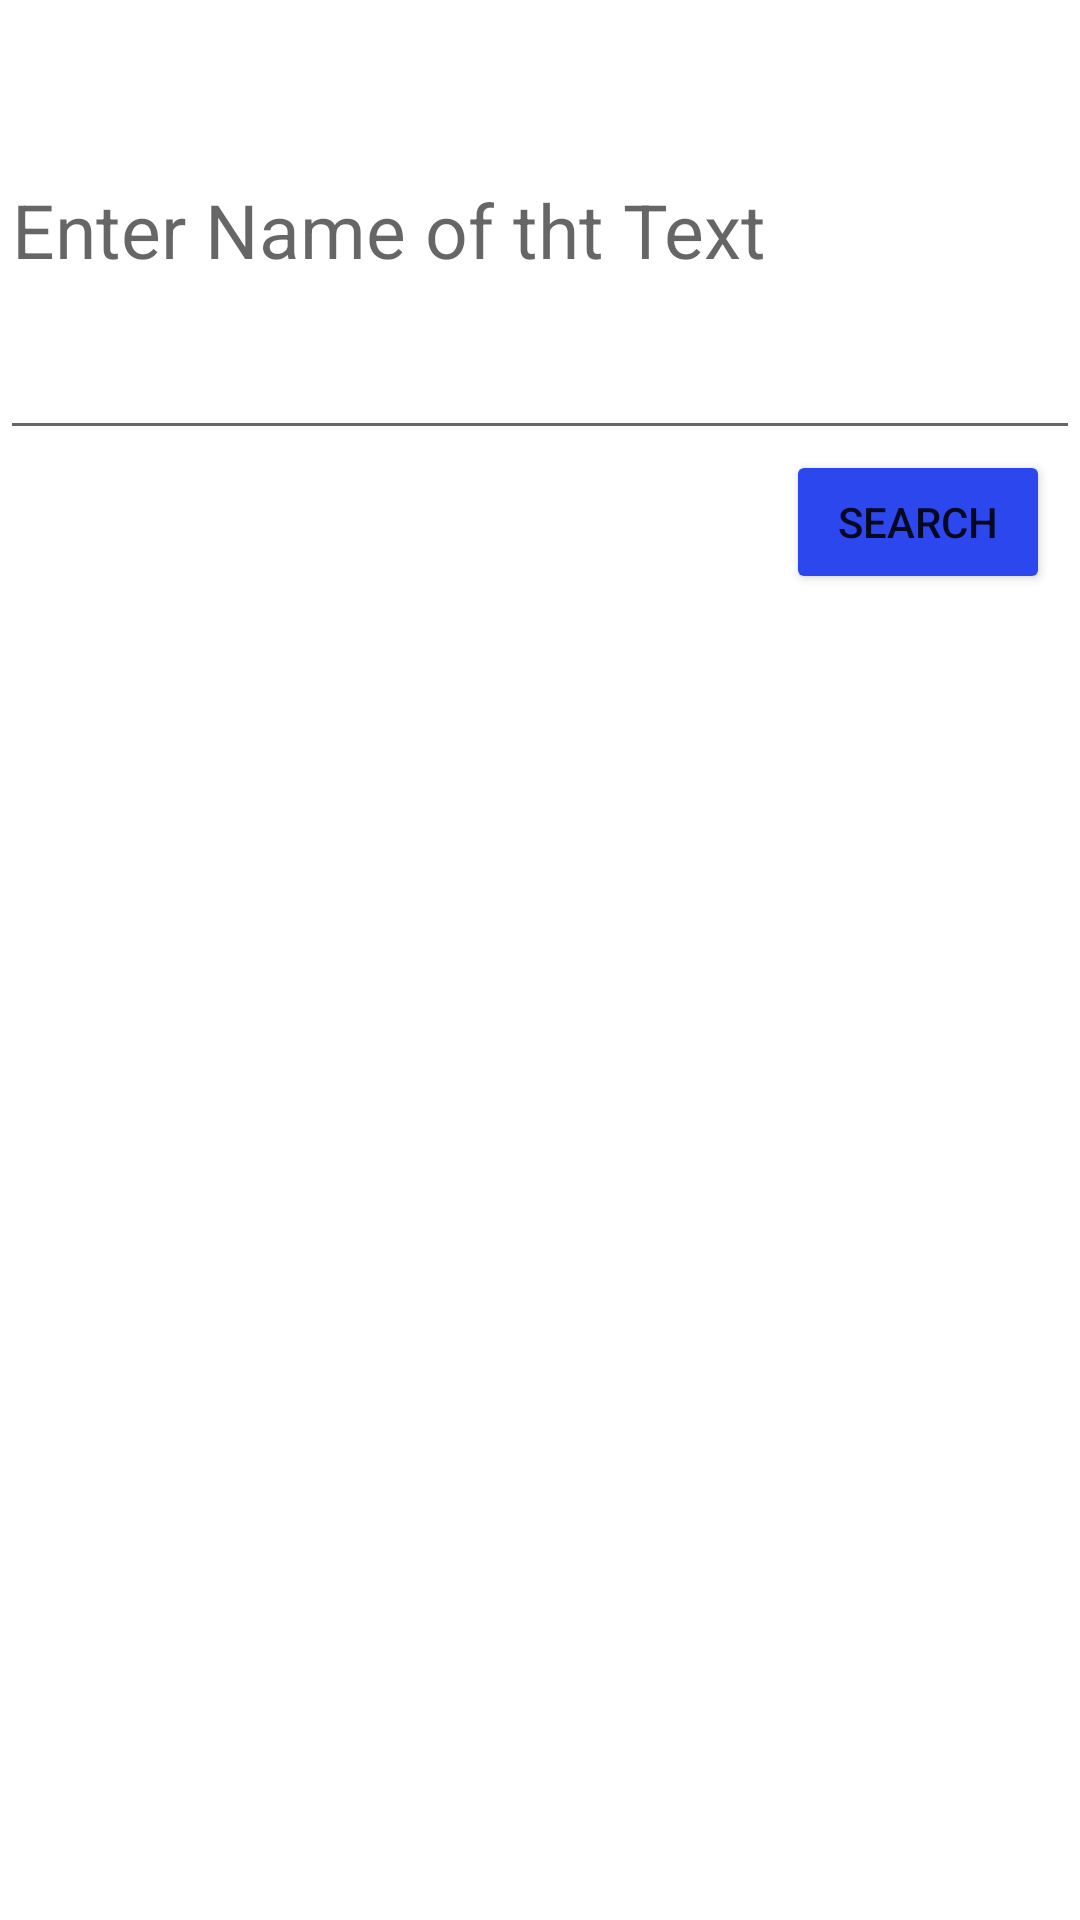

Layout XML and referenced resources for this Android screen:
<!-- AndroidManifest.xml: application theme Theme.BookApp -->
<!-- res/layout/search_dialogbox.xml -->
<?xml version="1.0" encoding="utf-8"?>
<androidx.constraintlayout.widget.ConstraintLayout xmlns:android="http://schemas.android.com/apk/res/android"
    android:layout_width="match_parent"
    android:layout_height="match_parent"
    android:background="@drawable/bg"
    xmlns:app="http://schemas.android.com/apk/res-auto">

    <EditText
        android:layout_width="match_parent"
        android:id="@+id/searchbook"
        android:layout_height="150dp"
        android:textSize="25dp"
        android:hint="Enter Name of tht Text"/>
    <Button
        android:layout_width="wrap_content"
        android:id="@+id/searchbutton"
        android:layout_height="wrap_content"
        android:text="search"
        android:layout_marginEnd="10dp"
        android:backgroundTint="#2D47EF"
        app:layout_constraintTop_toBottomOf="@+id/searchbook"
        app:layout_constraintEnd_toEndOf="@+id/searchbook"
/>
</androidx.constraintlayout.widget.ConstraintLayout>
<!-- resources referenced by this layout -->
<resources>
  <style name="Theme.BookApp" parent="Theme.MaterialComponents.DayNight.NoActionBar">
          
          <item name="colorPrimary">@color/purple_500</item>
          <item name="colorPrimaryVariant">@color/purple_700</item>
          <item name="colorOnPrimary">@color/white</item>
          
          <item name="colorSecondary">@color/teal_200</item>
          <item name="colorSecondaryVariant">@color/teal_700</item>
          <item name="colorOnSecondary">@color/black</item>
          
          <item name="android:statusBarColor">?attr/colorPrimaryVariant</item>
          
      </style>
  <color name="purple_500">#FF6200EE</color>
  <color name="purple_700">#FF3700B3</color>
  <color name="white">#FFFFFFFF</color>
  <color name="teal_200">#FF03DAC5</color>
  <color name="teal_700">#FF018786</color>
  <color name="black">#FF000000</color>
</resources>
